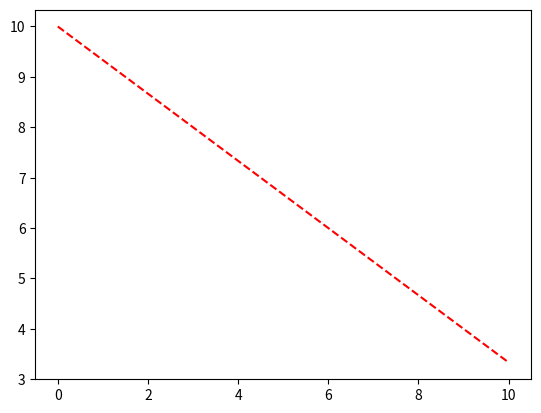
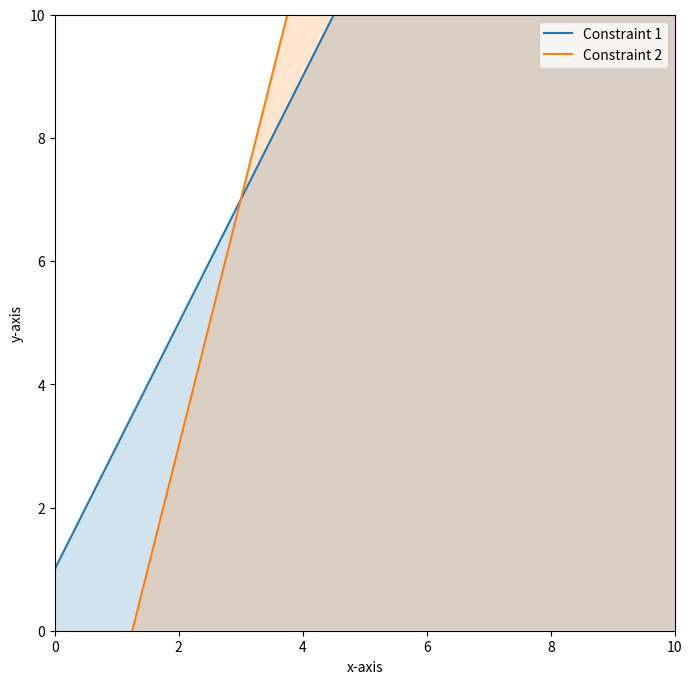

The script that saved these images, in order:
# [redacted]
# [redacted]
#B.SC(H)computer science
#subject: Numerical optimization
#question 1

import matplotlib.pyplot as plt
import numpy as np
from scipy.optimize import linprog

def plot_constraints(x, y, inequalities, labels):
    for i in range(len(inequalities)):
        plt.plot(x, y(inequalities[i], x), label=labels[i])
        plt.fill_between(x, 0, y(inequalities[i], x), alpha=0.2)

def plot_feasible_region(x, y, inequalities, labels):
    plt.figure(figsize=(8, 8))
    plt.axhline(0, color='black', linewidth=0.5)
    plt.axvline(0, color='black', linewidth=0.5)
    
    plot_constraints(x, y, inequalities, labels)
    
    plt.xlim(0, 10)
    plt.ylim(0, 10)
    
    plt.xlabel('x-axis')
    plt.ylabel('y-axis')
    
    plt.legend()
    plt.show()

def linear_programming_graphical_method(c, A, b):
    result = linprog(c, A_ub=A, b_ub=b)
    x = np.linspace(0, 10, 400)
    
    plt.plot(x, (result.fun - c[0]*x) / c[1], label="Objective Function", linestyle='--', color='red')
    
    plot_feasible_region(x, lambda inequality, x: eval(inequality), [f"{A[i][0]}*x + {A[i][1]}" for i in range(len(A))], [f"Constraint {i + 1}" for i in range(len(A))])

def main():
    # Example linear programming problem
    c = np.array([-2, -3])  # Coefficients of the objective function to be minimized (-2x - 3y)
    A = np.array([[2, 1], [4, -5]])  # Coefficients of the inequality constraints (2x + y <= 10, 4x - 5y <= 8)
    b = np.array([10, 8])  # Right-hand side of the inequalities
    
    linear_programming_graphical_method(c, A, b)

if __name__ == "__main__":
    main()
